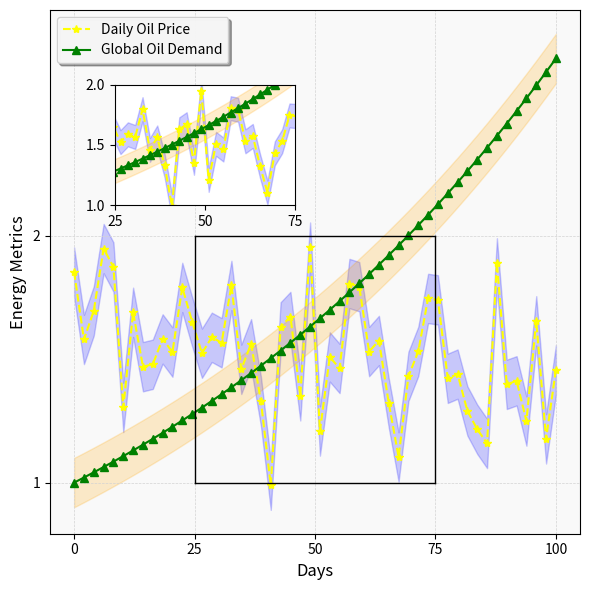

Recreate this plot in Python.
# ===================
# Part 1: Importing Libraries
# ===================
import matplotlib.pyplot as plt
import numpy as np

# ===================
# Part 2: Data Preparation
# ===================
np.random.seed(0)
# Updated days
days = np.linspace(0, 100, 50)

# Generate different trends for each line
daily_oil_price = np.sin(days * 0.1) + 1.0  # Sinusoidal trend (oil price fluctuations)
global_oil_demand = np.array(days) ** 2 * 0.0001 + 0.5  # Quadratic growth (global oil demand)
random_price_changes = np.random.normal(
    loc=1.5, scale=0.2, size=len(days)
)  # Random noise (daily price changes)
fossil_fuel_consumption = np.exp(0.01 * days)  # Exponential growth (fossil fuel consumption)

# Simulate standard deviations for error
std_dev = 0.1
daily_oil_price_std = np.full_like(daily_oil_price, std_dev)
global_oil_demand_std = np.full_like(global_oil_demand, std_dev)
random_price_changes_std = np.full_like(random_price_changes, std_dev)
fossil_fuel_consumption_std = np.full_like(fossil_fuel_consumption, std_dev)

# Labels and configuration
xlabel = "Days"
ylabel = "Energy Metrics"
line_labels = ["Daily Oil Price", "Global Oil Demand"]
xticks = np.linspace(0, 200, 9)
yticks = np.arange(0, 9, 1)
axesinset = [0.2, 0.65, 0.3, 0.2]
insetxlim = [25, 75]
insetylim = [1, 2]
insetxticks = [25, 50, 75]
insetyticks = [1, 1.5, 2]
arrowstart = (50, 3.5)
arrowend = (0.274, 0.22)
annotaterecx = [25, 75]
annotaterecy = [1, 2]

# ===================
# Part 3: Plot Configuration and Rendering
# ===================
# Create a figure with a single plot
fig, ax = plt.subplots(figsize=(6, 6))

# Plot the third line on the main plot
ax.plot(
    days, random_price_changes, "*--", color="yellow", label=line_labels[0]
)
ax.fill_between(
    days,
    random_price_changes - random_price_changes_std,
    random_price_changes + random_price_changes_std,
    color="blue",
    alpha=0.2,
)

# Plot the fourth line on the main plot
ax.plot(
    days, fossil_fuel_consumption, "^-", color="green", label=line_labels[1]
)
ax.fill_between(
    days,
    fossil_fuel_consumption - fossil_fuel_consumption_std,
    fossil_fuel_consumption + fossil_fuel_consumption_std,
    color="orange",
    alpha=0.2,
)

# Set labels, ticks, legend and grid for the main plot
ax.set_xlabel(xlabel, fontsize=12)
ax.set_ylabel(ylabel, fontsize=12)
ax.set_xticks(xticks)
ax.set_yticks(yticks)
ax.legend(loc="upper left", shadow=True, frameon=True, framealpha=0.9)
ax.grid(
    True, which="both", axis="both", color="lightgray", linestyle="--", linewidth=0.5
)
ax.set_facecolor("#f9f9f9")

# Draw a rectangle on the main plot to indicate the area of zoom-in
ax.plot([annotaterecx[0], annotaterecx[1]], [annotaterecy[1], annotaterecy[1]], color="black", lw=1)
ax.plot([annotaterecx[0], annotaterecx[1]], [annotaterecy[0], annotaterecy[0]], color="black", lw=1)
ax.plot([annotaterecx[0], annotaterecx[0]], [annotaterecy[0], annotaterecy[1]], color="black", lw=1)
ax.plot([annotaterecx[1], annotaterecx[1]], [annotaterecy[0], annotaterecy[1]], color="black", lw=1)

# Create the inset with the zoomed-in view
ax_inset = fig.add_axes(
    axesinset
)  # Adjust the position to align with the right side of the main plot

# Plot the third line on the inset
ax_inset.plot(
    days, random_price_changes, "*--", color="yellow", label=line_labels[0]
)
ax_inset.fill_between(
    days,
    random_price_changes - random_price_changes_std,
    random_price_changes + random_price_changes_std,
    color="blue",
    alpha=0.2,
)

# Plot the fourth line on the inset
ax_inset.plot(
    days, fossil_fuel_consumption, "^-", color="green", label=line_labels[1]
)
ax_inset.fill_between(
    days,
    fossil_fuel_consumption - fossil_fuel_consumption_std,
    fossil_fuel_consumption + fossil_fuel_consumption_std,
    color="orange",
    alpha=0.2,
)

# Set limits, ticks and border color for the inset
ax_inset.set_xlim(insetxlim)
ax_inset.set_ylim(insetylim)
ax_inset.set_xticks(insetxticks)
ax_inset.set_yticks(insetyticks)
ax_inset.spines["bottom"].set_color("black")
ax_inset.spines["left"].set_color("black")
ax_inset.spines["top"].set_color("black")
ax_inset.spines["right"].set_color("black")

# Add an arrow from the rectangle on the main plot to the inset
ax.annotate(
    "",
    xy=arrowstart,  # Arrow start point (on the main plot)
    xytext=arrowend,  # Arrow end point (on the inset)
    textcoords="axes fraction",
    arrowprops=dict(facecolor="black", lw=0.1),
)

# ===================
# Part 4: Saving Output
# ===================
# Adjust layout and display the plot
plt.tight_layout()
plt.savefig("PIP_11.pdf", bbox_inches="tight")
